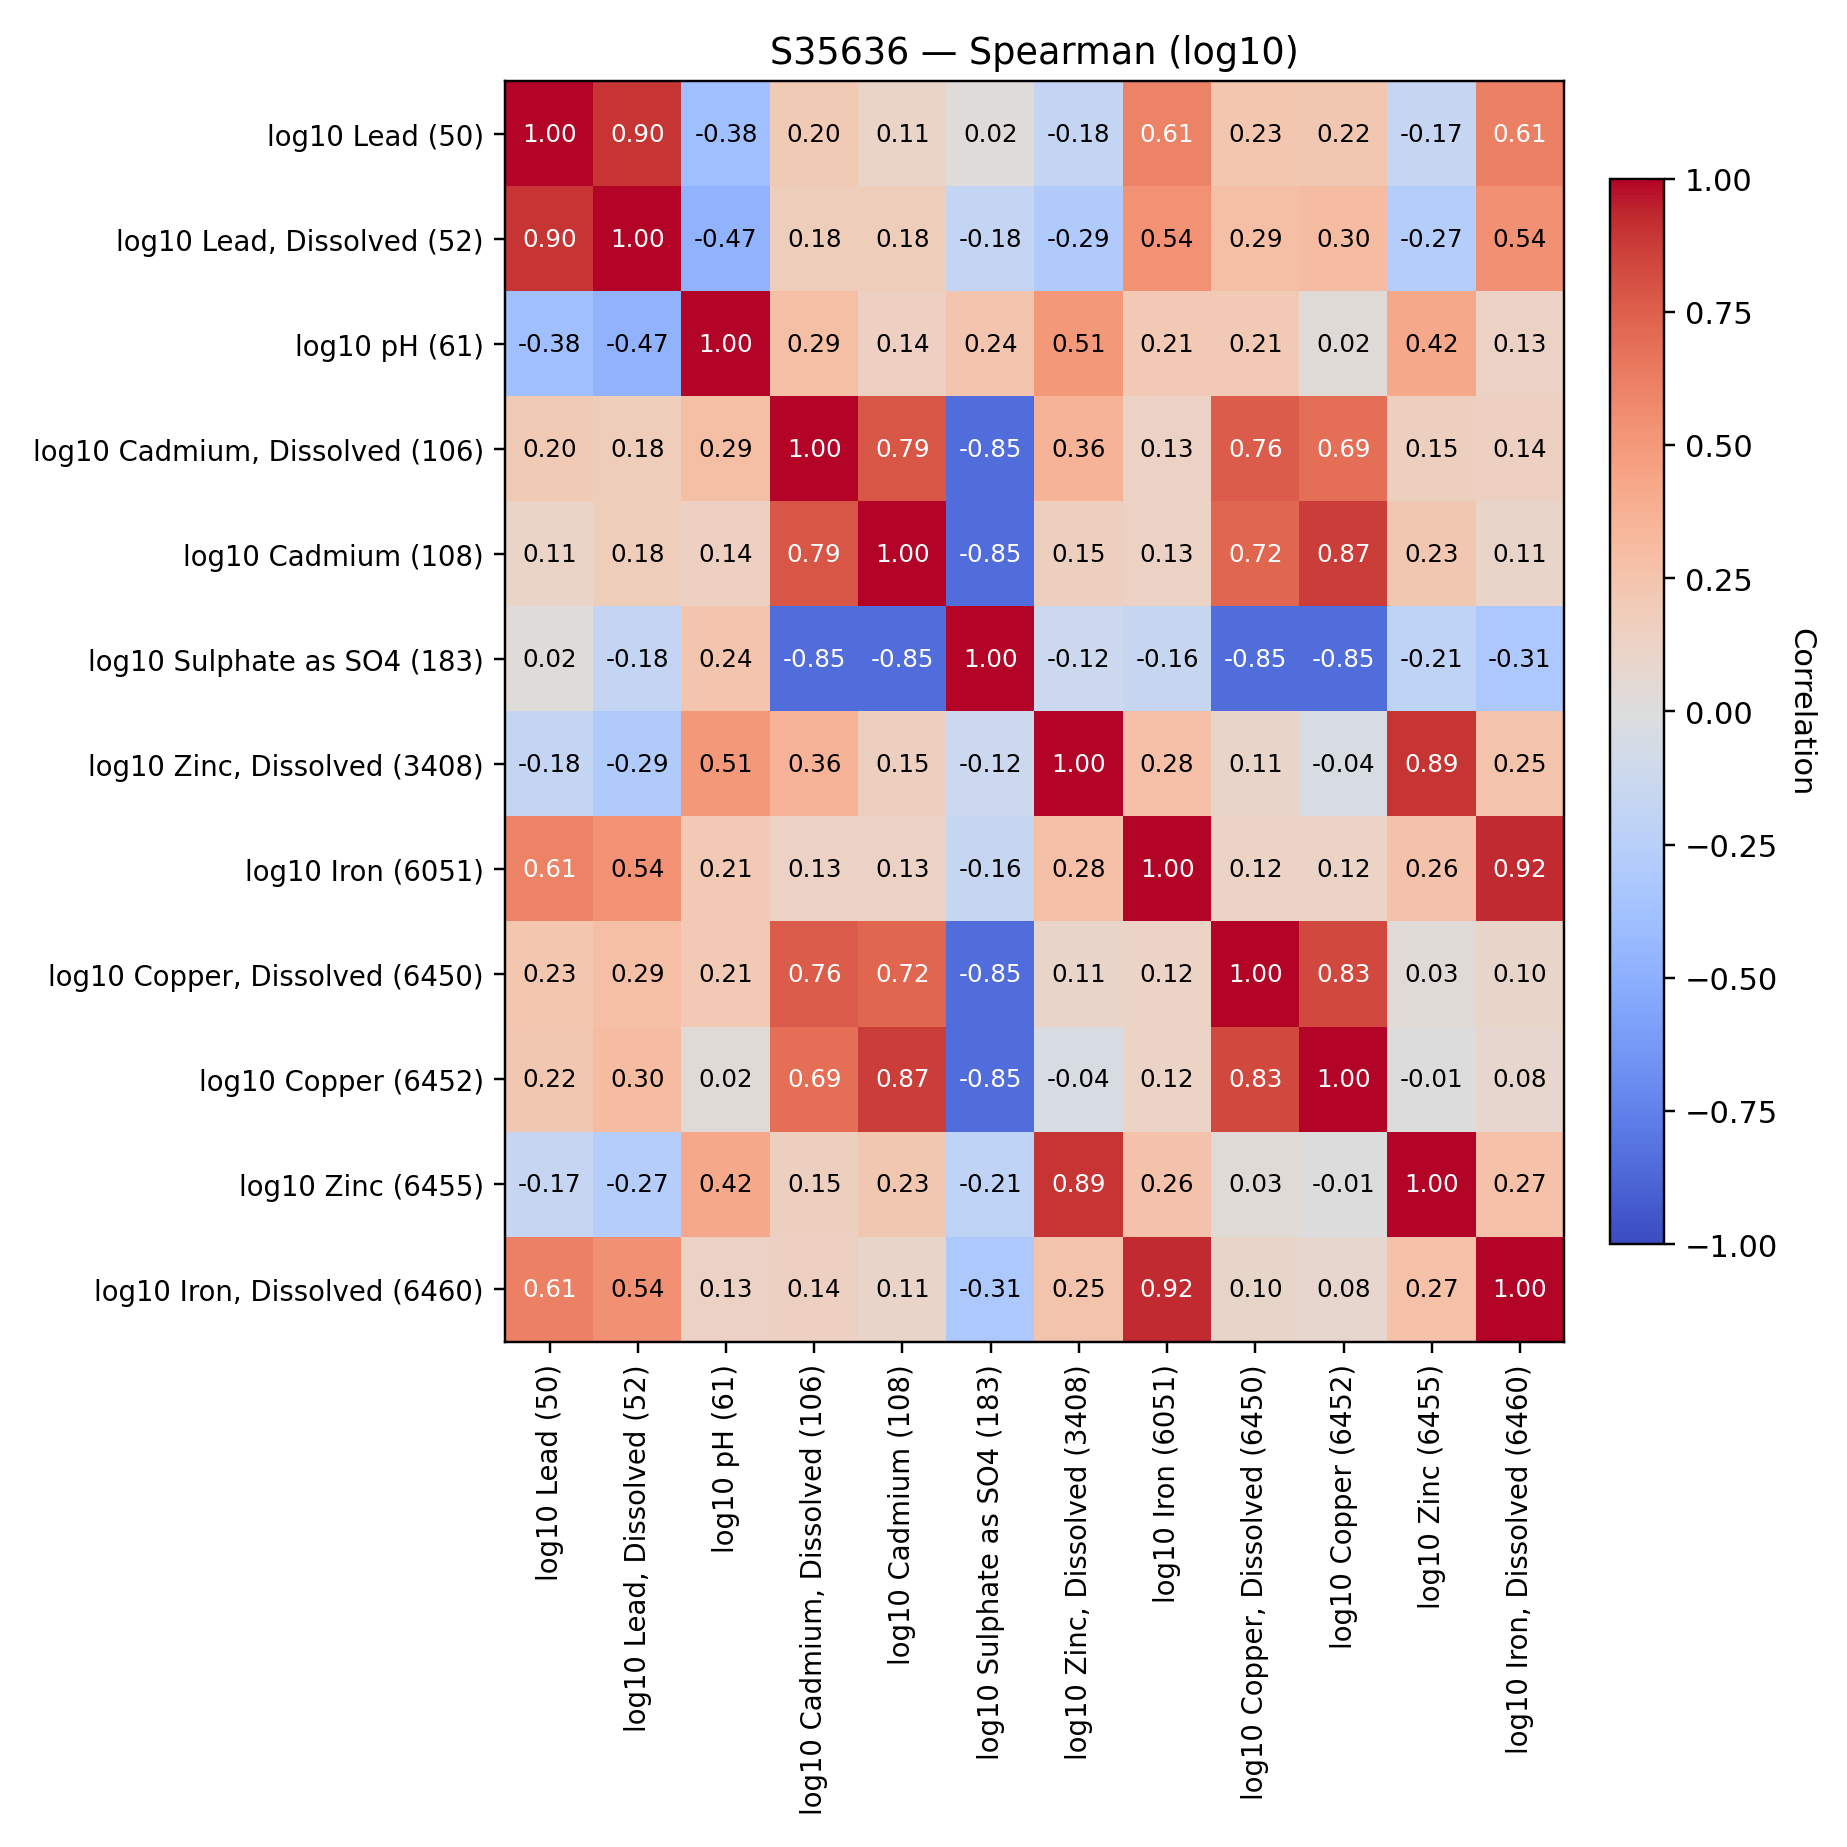

Source data for this figure (header and first rows):
, log10 Lead (50), log10 Lead, Dissolved (52), log10 pH (61), log10 Cadmium, Dissolved (106), log10 Cadmium (108), log10 Sulphate as SO4 (183), log10 Zinc, Dissolved (3408), log10 Iron (6051), log10 Copper, Dissolved (6450), log10 Copper (6452), log10 Zinc (6455), log10 Iron, Dissolved (6460)
log10 Lead (50), 1.0, 0.8976, -0.3848, 0.1992, 0.1146, 0.02239, -0.1763, 0.6086, 0.2338, 0.2226, -0.1718, 0.6129
log10 Lead, Dissolved (52), 0.8976, 1.0, -0.4748, 0.1787, 0.1777, -0.1754, -0.2906, 0.5388, 0.2873, 0.3038, -0.2703, 0.5404
log10 pH (61), -0.3848, -0.4748, 1.0, 0.2856, 0.143, 0.2355, 0.5075, 0.2085, 0.2109, 0.0242, 0.4199, 0.1253
log10 Cadmium, Dissolved (106), 0.1992, 0.1787, 0.2856, 1.0, 0.7852, -0.8476, 0.357, 0.1312, 0.7585, 0.6896, 0.1547, 0.1446
log10 Cadmium (108), 0.1146, 0.1777, 0.143, 0.7852, 1.0, -0.8491, 0.153, 0.1316, 0.7215, 0.8716, 0.225, 0.105
log10 Sulphate as SO4 (183), 0.02239, -0.1754, 0.2355, -0.8476, -0.8491, 1.0, -0.124, -0.1605, -0.8476, -0.8476, -0.2056, -0.3135
log10 Zinc, Dissolved (3408), -0.1763, -0.2906, 0.5075, 0.357, 0.153, -0.124, 1.0, 0.2767, 0.1062, -0.04472, 0.8928, 0.2523
log10 Iron (6051), 0.6086, 0.5388, 0.2085, 0.1312, 0.1316, -0.1605, 0.2767, 1.0, 0.1189, 0.1246, 0.2622, 0.9233
log10 Copper, Dissolved (6450), 0.2338, 0.2873, 0.2109, 0.7585, 0.7215, -0.8476, 0.1062, 0.1189, 1.0, 0.8296, 0.02742, 0.1008
log10 Copper (6452), 0.2226, 0.3038, 0.0242, 0.6896, 0.8716, -0.8476, -0.04472, 0.1246, 0.8296, 1.0, -0.005623, 0.08122
log10 Zinc (6455), -0.1718, -0.2703, 0.4199, 0.1547, 0.225, -0.2056, 0.8928, 0.2622, 0.02742, -0.005623, 1.0, 0.2701
log10 Iron, Dissolved (6460), 0.6129, 0.5404, 0.1253, 0.1446, 0.105, -0.3135, 0.2523, 0.9233, 0.1008, 0.08122, 0.2701, 1.0
